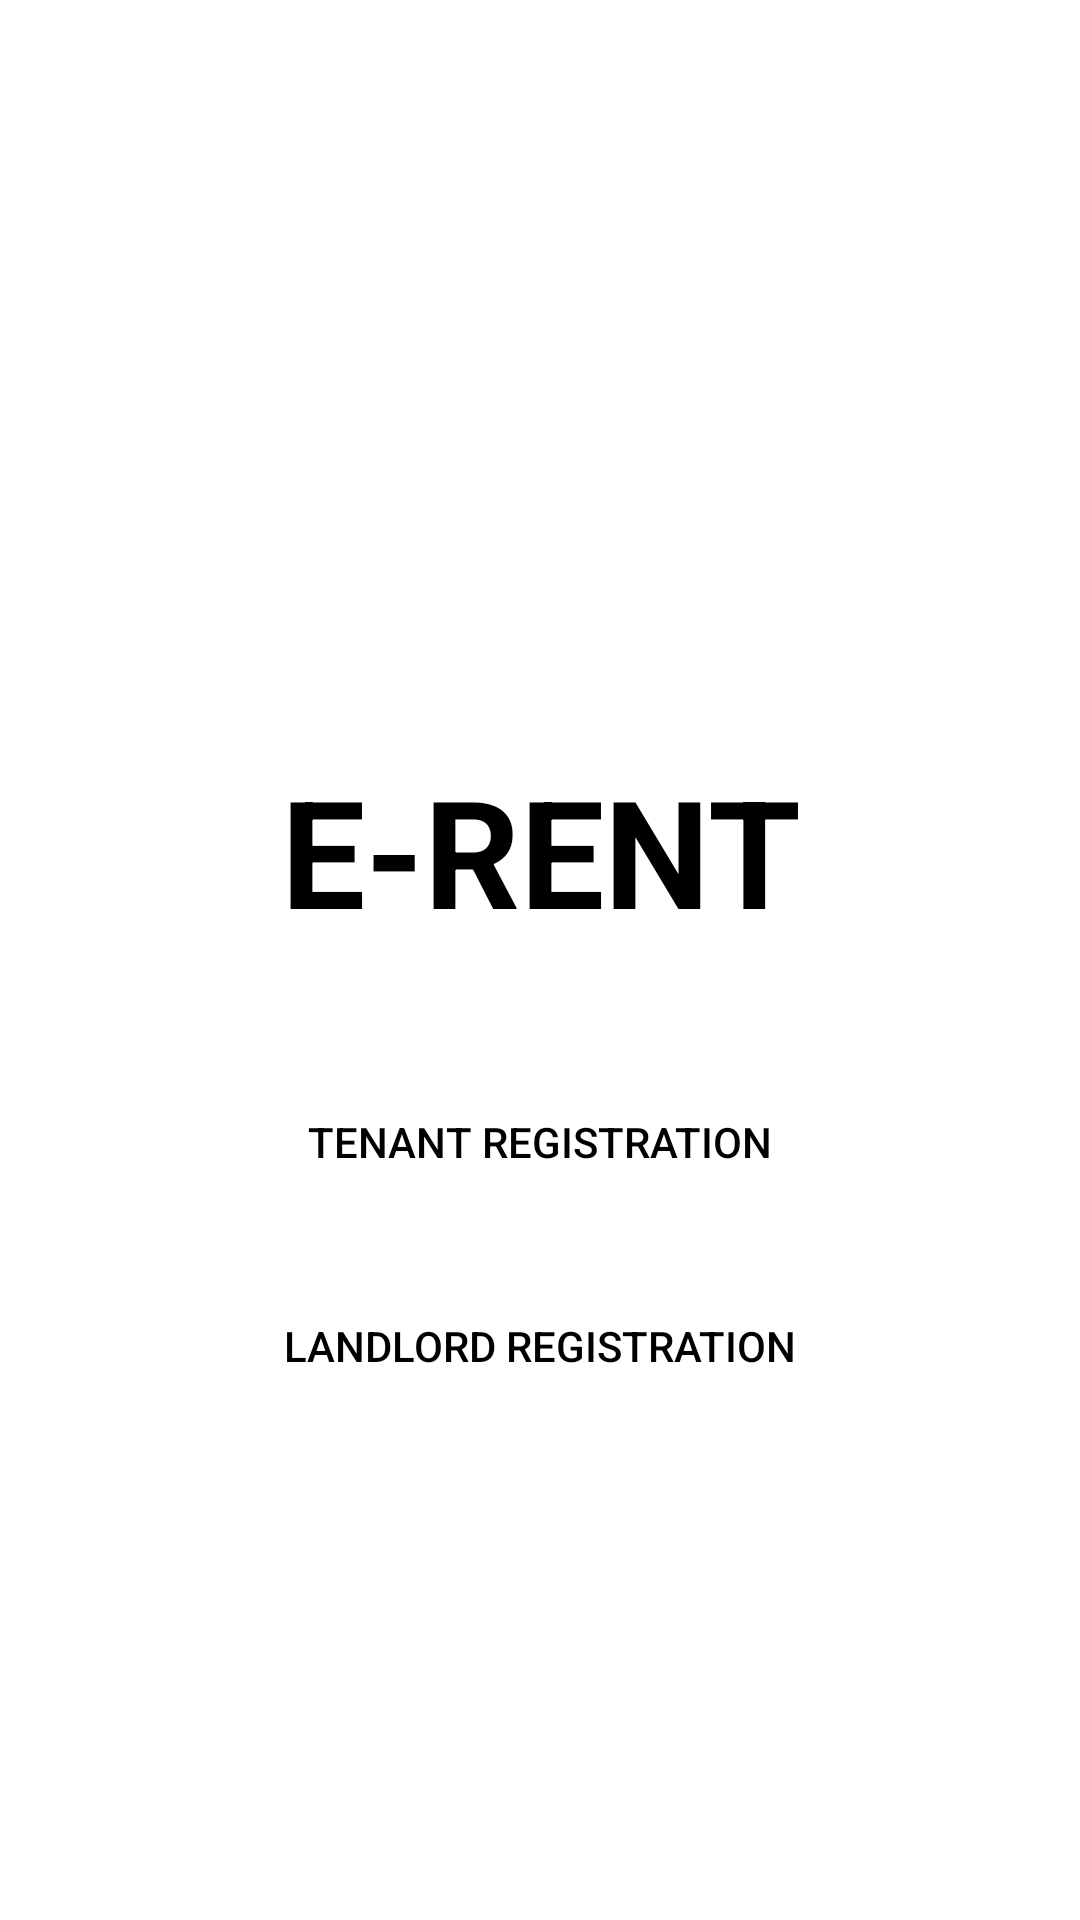

Layout XML and referenced resources for this Android screen:
<!-- AndroidManifest.xml: application theme Theme.ERENT -->
<!-- res/layout/activity_choice.xml -->
<?xml version="1.0" encoding="utf-8"?>
<LinearLayout xmlns:android="http://schemas.android.com/apk/res/android"
    xmlns:tools="http://schemas.android.com/tools"
    android:layout_width="match_parent"
    android:layout_height="match_parent"
    android:orientation="vertical"
    tools:context=".ui.Choice">

    <ImageView
        android:layout_width="match_parent"
        android:layout_height="150dp"
        android:src="@drawable/home"
        android:layout_marginTop="90dp"
        android:contentDescription="@string/icon" />

    <TextView
        android:layout_width="match_parent"
        android:layout_height="wrap_content"
        android:text="@string/e_rent"
        android:layout_marginTop="10dp"
        android:textSize="50sp"
        android:textStyle="bold"
        android:textColor="@color/black"
        android:gravity="center"
        />

    <Button
        android:id="@+id/btnTenant"
        android:layout_width="match_parent"
        android:layout_height="wrap_content"
        android:layout_marginHorizontal="70dp"
        android:background="@drawable/button"
        android:layout_marginTop="40dp"
        android:textColor="@color/black"
        android:text="@string/tenant_registration"
        />

    <Button
        android:layout_marginTop="20dp"
        android:id="@+id/btnLand"
        android:layout_width="match_parent"
        android:layout_height="wrap_content"
        android:layout_marginHorizontal="70dp"
        android:background="@drawable/button"
        android:textColor="@color/black"
        android:text="@string/landlord_registration"
        />



</LinearLayout>
<!-- resources referenced by this layout -->
<resources>
  <color name="black">#FF000000</color>
  <!-- drawable button (drawable) -->
  <?xml version="1.0" encoding="utf-8"?>
  <shape
      android:shape="rectangle"
      xmlns:android="http://schemas.android.com/apk/res/android">
  
      <corners
          android:radius="40dp"/>
  
  </shape>
  <string name="e_rent">E-RENT</string>
  <string name="icon">icon</string>
  <string name="landlord_registration">LandLord Registration</string>
  <string name="tenant_registration">Tenant Registration</string>
  <style name="Theme.ERENT" parent="Theme.MaterialComponents.DayNight.DarkActionBar">
          
          <item name="colorPrimary">@color/purple_500</item>
          <item name="colorPrimaryVariant">@color/purple_700</item>
          <item name="colorOnPrimary">@color/white</item>
          
          <item name="colorSecondary">@color/teal_200</item>
          <item name="colorSecondaryVariant">@color/teal_700</item>
          <item name="colorOnSecondary">@color/black</item>
          
          <item name="android:statusBarColor" tools:targetApi="l">?attr/colorPrimaryVariant</item>
          
      </style>
  <color name="purple_500">#649ED9</color>
  <color name="purple_700">#649ED9</color>
  <color name="white">#FFFFFFFF</color>
  <color name="teal_200">#FF03DAC5</color>
  <color name="teal_700">#FF018786</color>
</resources>
